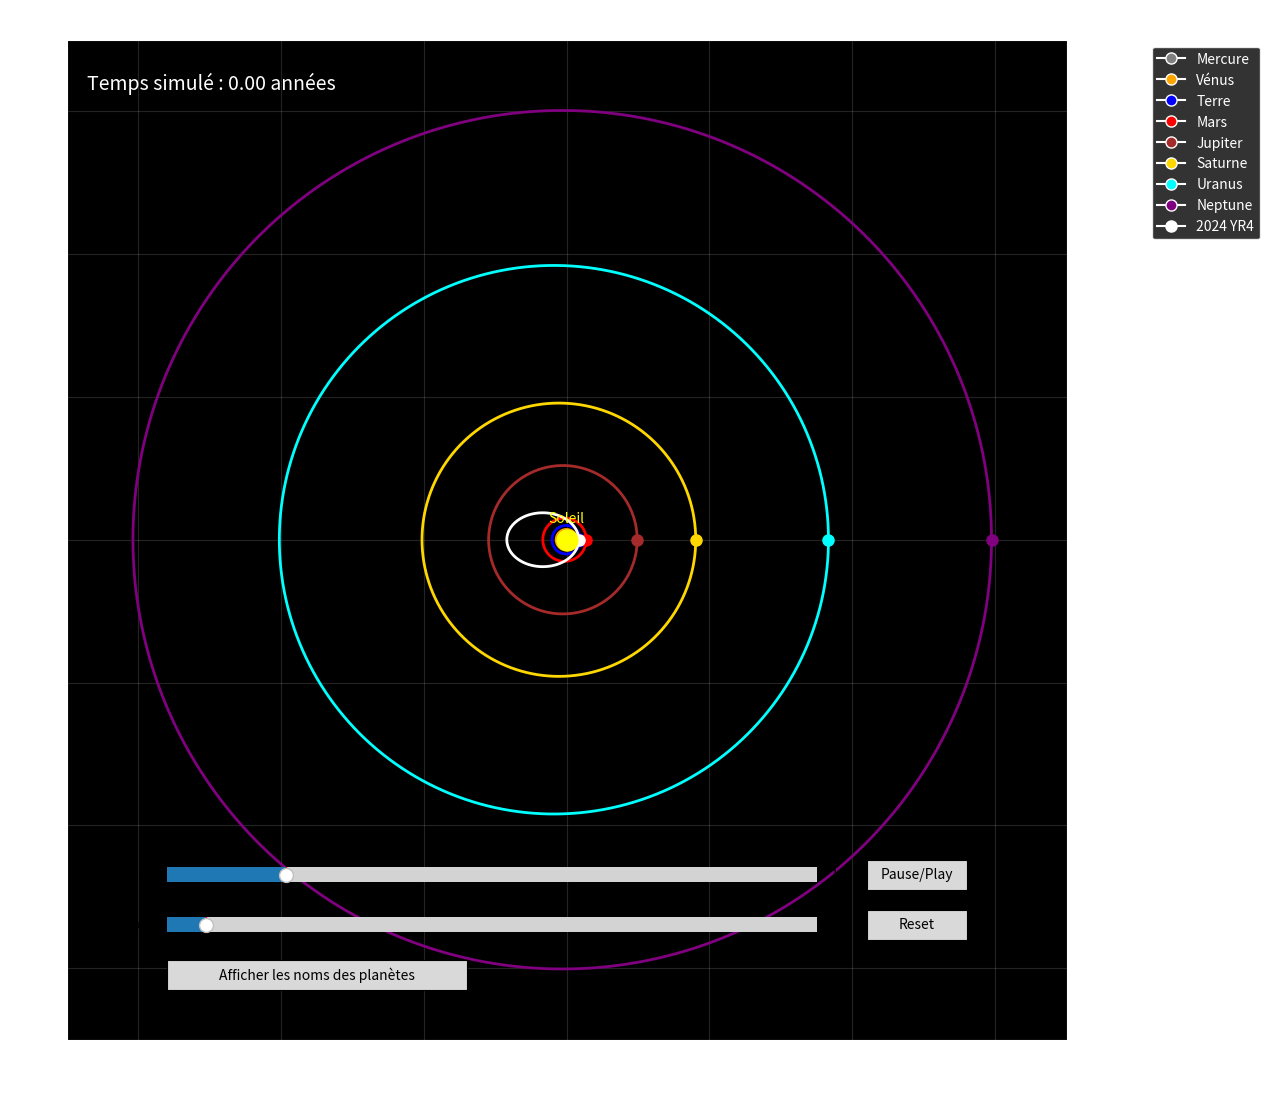

Generate this figure with matplotlib:
import numpy as np
import matplotlib.pyplot as plt
from matplotlib.animation import FuncAnimation
from matplotlib.widgets import Slider, Button

# Couleurs des planètes
colors = {
    "Mercure": "gray",
    "Vénus": "orange",
    "Terre": "blue",
    "Mars": "red",
    "Jupiter": "brown",
    "Saturne": "gold",
    "Uranus": "cyan",
    "Neptune": "purple",
    "2024 YR4": "white"
}

# Paramètres des planètes : [demi-grand axe (UA), excentricité, période (années)]
planets = {
    "Mercure": [0.39, 0.206, 0.24],
    "Vénus": [0.72, 0.007, 0.62],
    "Terre": [1.00, 0.017, 1.00],
    "Mars": [1.52, 0.093, 1.88],
    "Jupiter": [5.20, 0.049, 11.86],
    "Saturne": [9.58, 0.056, 29.46],
    "Uranus": [19.22, 0.046, 84.01],
    "Neptune": [30.05, 0.010, 164.79],
    "2024 YR4": [2.515865550528513, 0.6615479033633554, 4.04]
}

# Constantes
steps_per_year = 500

# Calcul des orbites
def calculate_orbits(planets, steps_per_year):
    orbits = {}
    for name, params in planets.items():
        a, e, T = params
        num_steps = int(T * steps_per_year)
        theta = np.linspace(0, 2 * np.pi, num_steps)
        r = a * (1 - e**2) / (1 + e * np.cos(theta))
        x = r * np.cos(theta)
        y = r * np.sin(theta)
        orbits[name] = (x, y, T)
    return orbits

# Initialisation de la figure

fig, ax = plt.subplots(figsize=(10, 10)) 
plt.subplots_adjust(left=0, right=1, bottom=0, top=1)  

ax.set_aspect("equal")
ax.set_xlim(-35, 35)
ax.set_ylim(-35, 35)
ax.set_facecolor("black")
ax.set_title("Simulateur de Système Solaire", fontsize=18, color="white")
ax.set_xlabel("Distance (UA)", fontsize=14, color="white")
ax.set_ylabel("Distance (UA)", fontsize=14, color="white")
ax.grid(True, alpha=0.2)
ax.tick_params(colors='white')
for spine in ax.spines.values():
    spine.set_color('white')

# Calcul des orbites
orbits = calculate_orbits(planets, steps_per_year)

# Ajout des points et trajectoires
points = {}
trajectories = {}
labels = {}
visible_planets = list(planets.keys())

for name, (x, y, _) in orbits.items():
    point, = ax.plot([], [], "o", color=colors[name], markersize=8)
    trajectory, = ax.plot([], [], "-", color=colors[name], alpha=1, lw=2)
    label = ax.text(0, 0, name, fontsize=8, color=colors[name], ha='center', va='center', visible=False)
    
    points[name] = point
    trajectories[name] = trajectory
    labels[name] = label

# Légende pour les couleurs des planètes
legend_elements = []
for name, color in colors.items():
    legend_elements.append(plt.Line2D([0], [0], marker='o', color='w', 
                                       markerfacecolor=color, markersize=8, label=name))
ax.legend(handles=legend_elements, loc="upper right", bbox_to_anchor=(1.2, 1), fontsize=10, facecolor='black', edgecolor='white', labelcolor='white')

# Soleil
sun = ax.plot(0, 0, "o", color='yellow', markersize=15)[0]
sun_label = ax.text(0, 1.5, "Soleil", fontsize=10, color='yellow', ha='center', va='center')

# Texte pour afficher le temps
time_text = ax.text(0.02, 0.95, "", fontsize=14, transform=ax.transAxes, color='white')
info_text = ax.text(0.02, 0.90, "", fontsize=12, transform=ax.transAxes, color='white')

# Variables globales pour les contrôles
paused = False
speed_factor = 1.0
show_labels = False
target_planet = None
trajectory_length = 500 

# Ajouter les contrôles sous le graphique
ax_speed = plt.axes([0.1, 0.15, 0.65, 0.03])
ax_zoom = plt.axes([0.1, 0.1, 0.65, 0.03])
ax_pause = plt.axes([0.8, 0.15, 0.1, 0.03])
ax_reset = plt.axes([0.8, 0.1, 0.1, 0.03])
ax_labels = plt.axes([0.1, 0.05, 0.3, 0.03])

# Créer les widgets
speed_slider = Slider(ax_speed, 'Vitesse', 0.1, 5.0, valinit=1.0)
zoom_slider = Slider(ax_zoom, 'Zoom', 0.1, 15.0, valinit=1.0)
pause_button = Button(ax_pause, 'Pause/Play')
reset_button = Button(ax_reset, 'Reset')
labels_check = Button(ax_labels,'Afficher les noms des planètes')

# Dictionnaire pour stocker les coordonnées des trajectoires
trajectory_x = {name: [] for name in planets}
trajectory_y = {name: [] for name in planets}

# Mise à jour des animations
# Calcul des orbites (ajusté pour tracer les orbites complètes)
def calculate_orbits(planets, steps_per_year):
    orbits = {}
    for name, params in planets.items():
        a, e, T = params
        num_steps = int(T * steps_per_year)
        theta = np.linspace(0, 2 * np.pi, num_steps)
        r = a * (1 - e**2) / (1 + e * np.cos(theta))
        x = r * np.cos(theta)
        y = r * np.sin(theta)
        orbits[name] = (x, y, T)
    return orbits


# Fonction pour sélectionner une planète en cliquant
def on_click(event):
    global target_planet
    
    if event.inaxes != ax:
        return
    
    # Déterminer quelle planète est la plus proche du clic
    click_x, click_y = event.xdata, event.ydata
    min_dist = float('inf')
    closest_planet = None
    
    for name, planet_point in points.items():
        px, py = planet_point.get_data()
        if len(px) > 0:  # Vérifier que les données existent
            dist = np.sqrt((px[0] - click_x)**2 + (py[0] - click_y)**2)
            if dist < min_dist and dist < 3:  # Seuil de distance pour la sélection
                min_dist = dist
                closest_planet = name
    
    # Si on clique sur une planète, la cibler; sinon, désactiver le ciblage
    if closest_planet:
        target_planet = closest_planet
    else:
        target_planet = None

# Mise à jour des animations (ajuster zoom pour la planète ciblée)
def update(frame):
    global paused, target_planet, trajectory_x, trajectory_y
    
    if paused:
        return list(points.values()) + list(trajectories.values()) + [time_text, info_text, sun_label] + list(labels.values())
    
    real_frame = int(frame * speed_factor)
    simulated_years = real_frame / steps_per_year
    time_text.set_text(f"Temps simulé : {simulated_years:.2f} années")
    
    # Variables pour stocker la position de la planète cible (si sélectionnée)
    target_x, target_y = None, None
    
    for name, (x, y, _) in orbits.items():
        idx = real_frame % len(x)
        
        # Mise à jour de la position
        points[name].set_data([x[idx]], [y[idx]])
        
        # Ajouter le point actuel à l'historique de trajectoire
        trajectory_x[name].append(x[idx])
        trajectory_y[name].append(y[idx])
        
        # Limiter la longueur des trajectoires
        if len(trajectory_x[name]) > trajectory_length:
            trajectory_x[name] = trajectory_x[name][-trajectory_length:]
            trajectory_y[name] = trajectory_y[name][-trajectory_length:]
        
        # Mettre à jour la trajectoire (orbite complète ici)
        trajectories[name].set_data(x, y)  # Affichage de l'orbite complète (pas seulement les derniers points)
        
        # Étiquettes
        labels[name].set_position((x[idx], y[idx] + 1.5))
        labels[name].set_visible(show_labels)
        
        # Si c'est la planète cible, stocker sa position
        if name == target_planet:
            target_x, target_y = x[idx], y[idx]
            a, e, T = planets[name]
            distance = np.sqrt(x[idx]**2 + y[idx]**2)
            info_text.set_text(f"Planète: {name} | Distance: {distance:.2f} UA | " +
                              f"Période: {T:.2f} ans | Excentricité: {e:.3f}")
    
    # Si une planète est ciblée, ajuster la vue
    if target_planet and target_x is not None and target_y is not None:
        zoom = zoom_slider.val
        # Réduire la fenêtre pour un zoom plus précis près de la planète
        window_size = 15 / zoom  # Réduire la taille de la fenêtre pour un zoom plus intense
        ax.set_xlim(target_x - window_size, target_x + window_size)
        ax.set_ylim(target_y - window_size, target_y + window_size)
    else:
        # Sinon, vue centrée sur le Soleil avec zoom ajusté
        zoom = zoom_slider.val
        window_size = 35 / zoom
        ax.set_xlim(-35 / zoom, 35 / zoom)
        ax.set_ylim(-35 / zoom, 35 / zoom)
        info_text.set_text("")
    
    return list(points.values()) + list(trajectories.values()) + [time_text, info_text, sun_label] + list(labels.values())



# Fonctions de callback pour les contrôles
def update_speed(val):
    global speed_factor
    speed_factor = val

def update_zoom(val):
    # La mise à jour du zoom se fait dans la fonction principale update()
    pass

def toggle_pause(event):
    global paused
    paused = not paused

def reset_view(event):
    global target_planet, trajectory_x, trajectory_y
    target_planet = None
    zoom_slider.set_val(1.0)
    ax.set_xlim(-35, 35)
    ax.set_ylim(-35, 35)
    
    # Effacer toutes les trajectoires
    for name in planets:
        trajectory_x[name] = []
        trajectory_y[name] = []
        trajectories[name].set_data([], [])

def toggle_labels(label):
    global show_labels
    show_labels = not show_labels


# Connecter les callbacks
speed_slider.on_changed(update_speed)
zoom_slider.on_changed(update_zoom)
pause_button.on_clicked(toggle_pause)
reset_button.on_clicked(reset_view)
labels_check.on_clicked(toggle_labels)
fig.canvas.mpl_connect('button_press_event', on_click)
fig.canvas.mpl_connect('scroll_event', lambda event: zoom_slider.set_val(
    min(15.0, max(0.1, zoom_slider.val * (1.1 if event.button == 'up' else 0.9)))
))

# Animation
ani = FuncAnimation(fig, update, frames=steps_per_year * 10, interval=20, blit=True)

plt.show()
